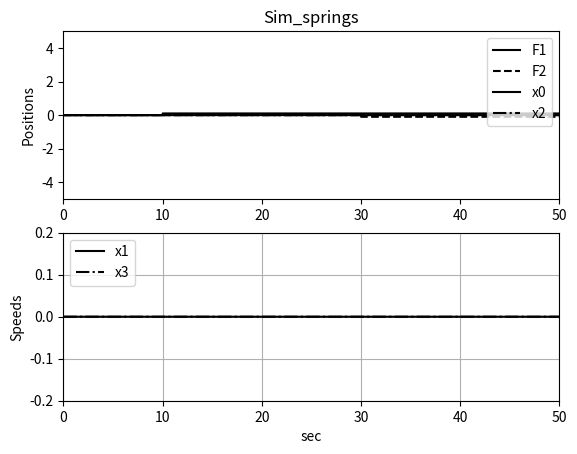

Reproduce this figure in Python.
# -*- coding: utf-8 -*-
"""
Created on Mon Aug 28 11:03:33 2023

[redacted]
"""

""" Sim_springs.py """
import matplotlib.pyplot as plt
import numpy as np
from math import exp, cos, sin, log
from math import pi, sqrt, exp, cos,sin
from cmath import exp
NN = 10000
dt = 0.01
TT = np.arange(0,dt*NN,dt)
time0 = np.zeros(NN)
time1 = np.zeros(NN)
time2 = np.zeros(NN)
time3 = np.zeros(NN)
""" Same as problem 6.1.4 """
k1 = 0.01
k2 = 0.02
B1 = 3
B2 = 1
m1 = 1
m2 = 5
""" Matrix definitions """
A = np.matrix(' 0 1.000 0 0 ; 0 0 0 0 ; 0 0 0 1; 0 0 0 0')
A[1,0] = -k1/m1
A[1,1] = -B1/m1
A[1,2] = k1/m1
A[1,3] = B1/m1
A[3,0] = k1/m2
A[3,1] = B1/m2
A[3,2] = -(k1+k2)/m2
A[3,3] = -(B1+B2)/m2
B1 = np.matrix('0.000; 0; 0; 0')
B3 = np.matrix('0.000; 0; 0; 0')
B1[1] = 1/m1
B3[3] = 1/m2

x = np.matrix('0;0;0;0')
x[0] = 1
x[2] = -2

""" Forcing functions """
F1 = np.zeros(NN)
F2 = np.zeros(NN)

for n in range(1000,NN):
    F1[n] = .1
for n in range(3000,NN):
    F2[n] = -.1
    
plt.subplot(211)
plt.title('Sim_springs')
plt.plot(TT,F1,'k',label='F1')
plt.plot(TT,F2,'k--',label='F2')
plt.legend()
plt.axis([0,50,-.15,.15])
plt.ylabel('Forces')
plt.grid()
plt.savefig('Input.png',dpi=300)
plt.show()

""" Begin simulation """
nsteps = NN
for i in range(nsteps):
    x = x + dt*A*x + dt*B1*F1[i] + dt*B3*F2[i]
time0[i] = x[0]
time1[i] = x[1]
time2[i] = x[2]
time3[i] = x[3]
plt.subplot(211)
plt.plot(TT,time0,'k',label='x0')
plt.plot(TT,time2,'k-.',label='x2')
plt.ylabel('Positions')
plt.legend()
plt.grid()
plt.axis([0,50,-5,5])
plt.subplot(212)
plt.plot(TT,time1,'k',label='x1')
plt.plot(TT,time3,'k-.',label='x3')
plt.ylabel('Speeds')
plt.xlabel('sec')
plt.legend(loc='upper left')
plt.axis([0,50,-.2,.2])
plt.grid()
plt.savefig('Sim_springs.png',dpi=300)
plt.show()
